Dataset: processed (GitHub, IamDeeprajSarma/ayurveda-plant-id). Classes: aegle, aloe vera, andrographis, bacopa, betel, boerhavia, catharanthus, centella, cissus, clerodendrum, clitoria, eclipta, eryngium, euphorbia, guava, gymnema, haritaki, hibiscus, houttuynia, hygrophila, jamun, justicia, kalanchoe, leucas, mentha, neem, nyctanthes, tinospora, tulsi, vitex.

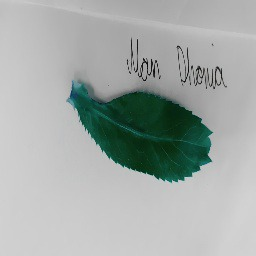
Label: eryngium

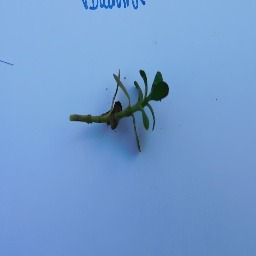
Label: bacopa

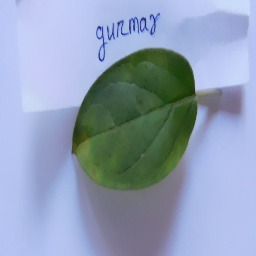
Label: gymnema

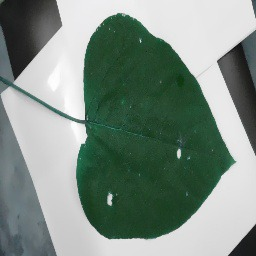
Label: clerodendrum

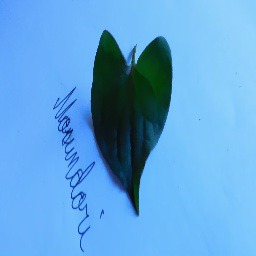
Label: houttuynia

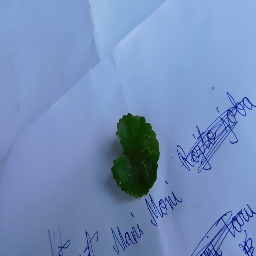
Label: centella
